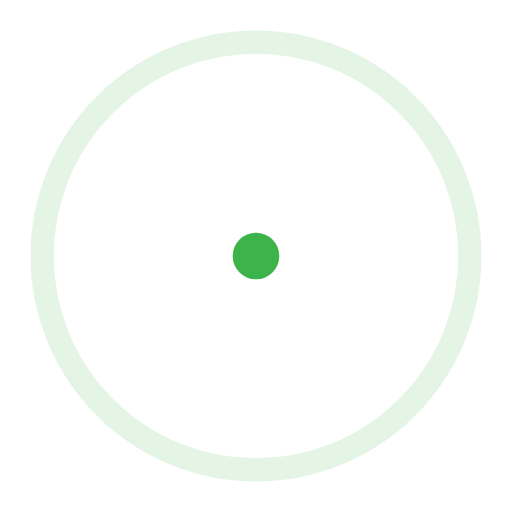
t = 0.00 s
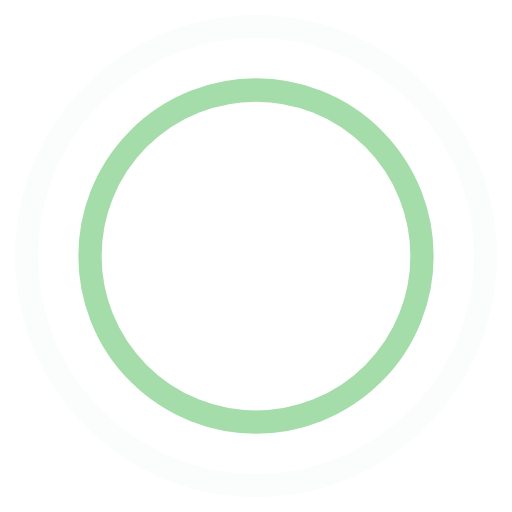
t = 0.45 s
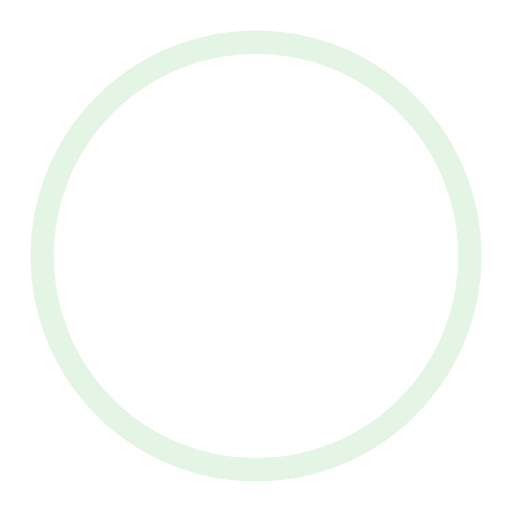
t = 0.90 s
t = 1.35 s: frame unchanged from t = 0.45 s, image omitted

The animated SVG that drew these frames (rendered in a browser with its animation timeline set to each time). Animation: 4 SMIL elements (animate=4); one cycle of 1.80 s, repeats indefinitely.

<!-- By Sam Herbert (@sherb), for everyone. More @ http://goo.gl/7AJzbL -->
<svg width="44" height="44" viewBox="0 0 44 44" xmlns="http://www.w3.org/2000/svg" stroke="#3CB44A">
    <g fill="none" fill-rule="evenodd" stroke-width="2">
        <circle cx="22" cy="22" r="1">
            <animate attributeName="r"
                begin="0s" dur="1.8s"
                values="1; 20"
                calcMode="spline"
                keyTimes="0; 1"
                keySplines="0.165, 0.84, 0.44, 1"
                repeatCount="indefinite" />
            <animate attributeName="stroke-opacity"
                begin="0s" dur="1.8s"
                values="1; 0"
                calcMode="spline"
                keyTimes="0; 1"
                keySplines="0.3, 0.61, 0.355, 1"
                repeatCount="indefinite" />
        </circle>
        <circle cx="22" cy="22" r="1">
            <animate attributeName="r"
                begin="-0.9s" dur="1.8s"
                values="1; 20"
                calcMode="spline"
                keyTimes="0; 1"
                keySplines="0.165, 0.84, 0.44, 1"
                repeatCount="indefinite" />
            <animate attributeName="stroke-opacity"
                begin="-0.9s" dur="1.8s"
                values="1; 0"
                calcMode="spline"
                keyTimes="0; 1"
                keySplines="0.3, 0.61, 0.355, 1"
                repeatCount="indefinite" />
        </circle>
    </g>
</svg>
